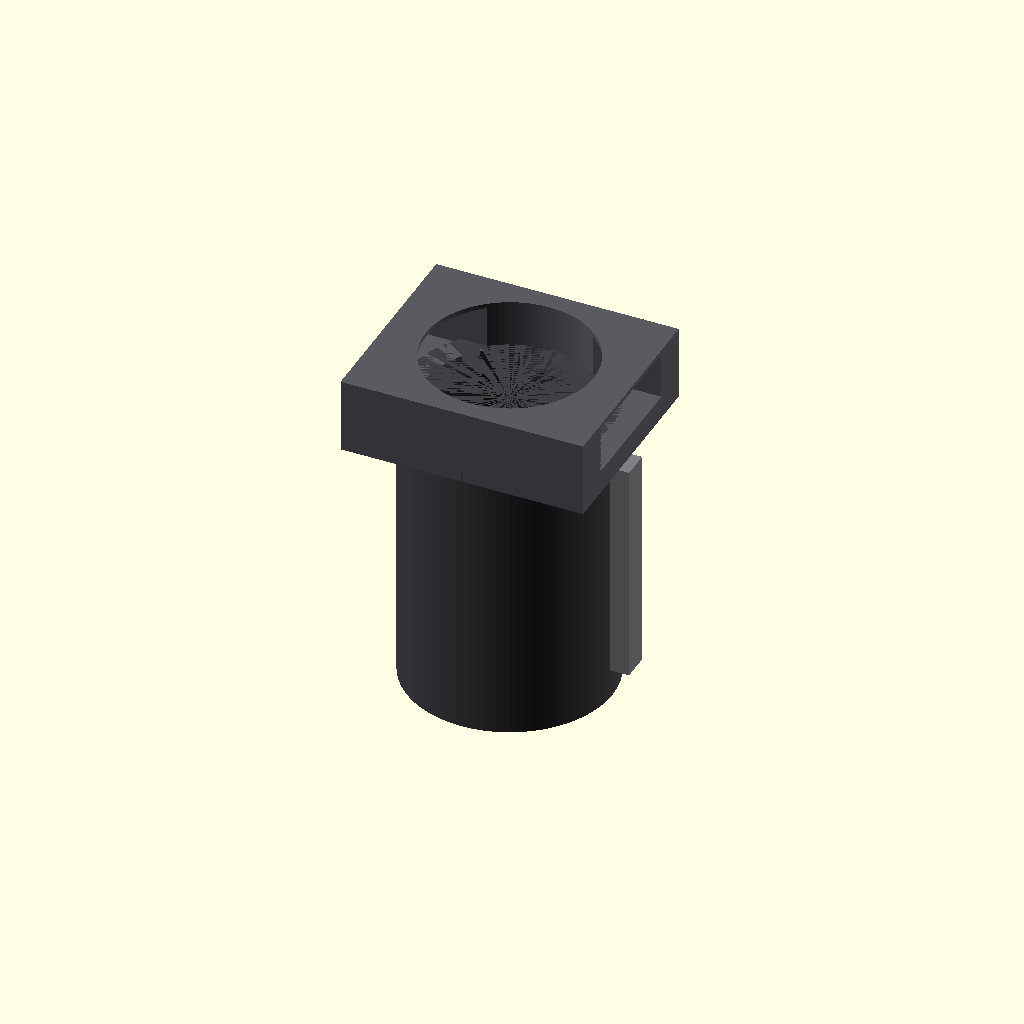
Cell 1: rendered with the file's own defaults.
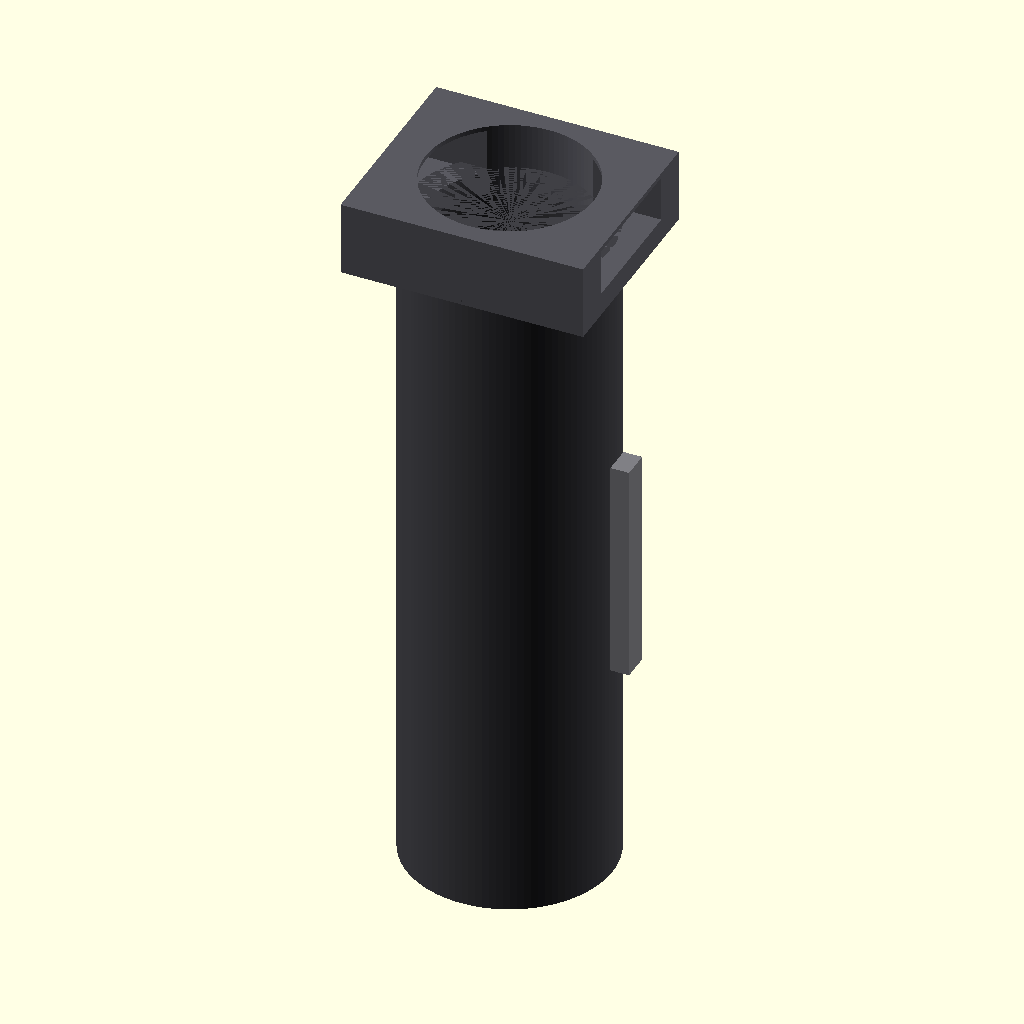
Cell 2: the same model with container_height = 840.
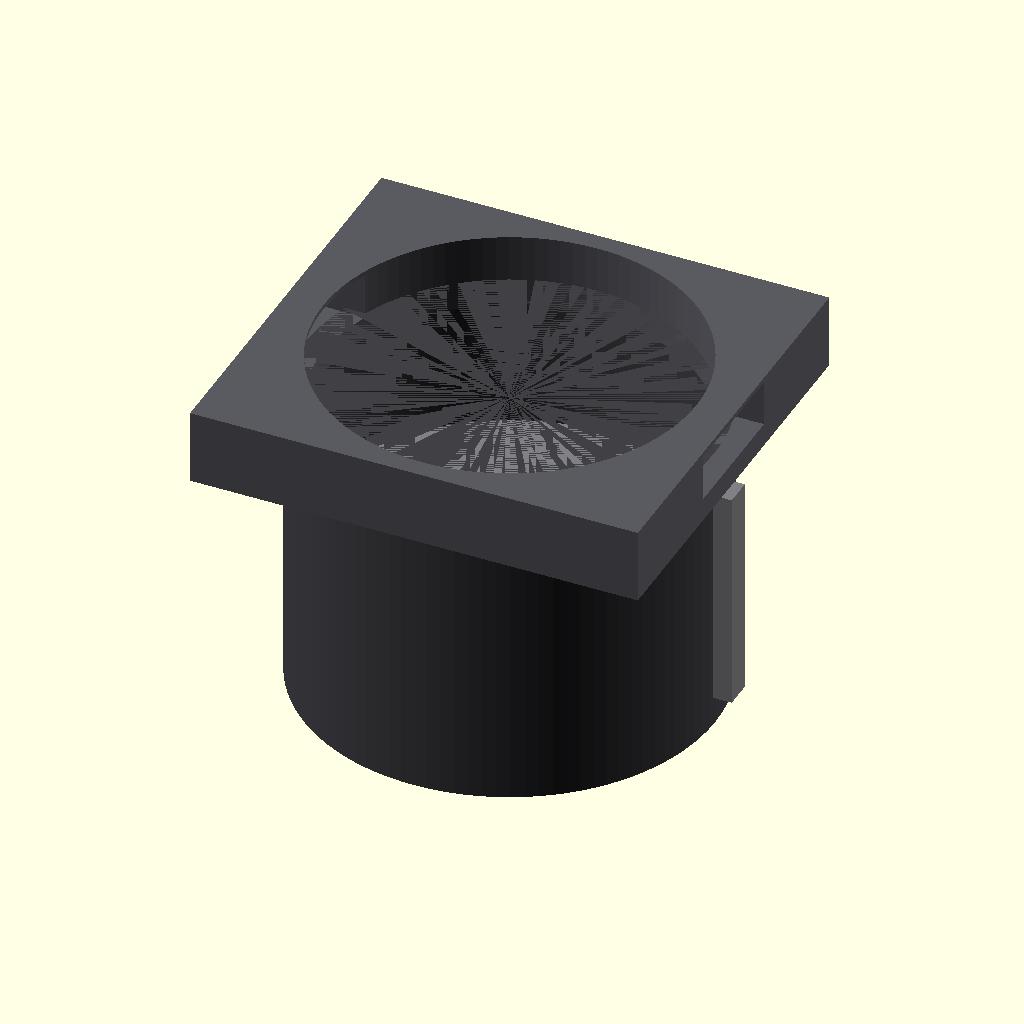
Cell 3 — cylinder_diameter set to 440, the other parameters unchanged.
One fixed orthographic camera (rotation 55°, 0°, 25°; colour scheme Cornfield) for every cell.
The OpenSCAD source (src/manufacturing/solid_waste_containment.scad):
// ============================================================================
// PROJECT: XXXG-00W0 WING GUNDAM ZERO EW - PURE MECHANICAL SUITE
// COMPONENT: NON-ELECTRONIC SOLID WASTE RECEPTACLE & APERTURE VAULT
// PRODUCTION SPEC: NORTHROP GRUMMAN AC DELCO HIGH-PRESSURE O-RING COMPLIANCE
// LAYOUT PARITY: LOWER HULL FLOOR-WALL JUNCTION CONCEALED MOUNTING
// ============================================================================

$fn = 100; // High-precision circular resolution segment count

// Structural Cockpit Constraints (1:1 Metric Airframe Scale - mm)
container_height = 420;                  // Total vertical assembly height (mm)
cylinder_diameter = 220;                 // Outer diameter of waste storage vault (mm)
wall_thickness = 6;                      // Reinforced structural titanium thickness (mm)
supply_box_w = 120;                      // Cleaning asset storage bin transverse width (mm)

module Solid_Waste_Containment_Forge() {
    // 1. Primary 4.5-Liter High-Pressure Storage Cylinder
    color([0.25, 0.25, 0.27]) { // Raw Titanium Industrial Core Spec
        difference() {
            // Main vertical containment cylinder hull
            cylinder(h = container_height - 100, d = cylinder_diameter, center = true);
            // Core internal storage capacity cavity
            cylinder(h = container_height - 100 - (wall_thickness * 2), d = cylinder_diameter - (wall_thickness * 2), center = true);
            
            // Upper seal ring cutout designed for the AC Delco O-ring seat manifold
            translate([0, 0, (container_height - 100)/2 - 10])
                cylinder(h = 20, d = cylinder_diameter + 4, center = true);
        }
    }
    
    // 2. Integrated Cleaning Asset Storage Manifold (Mounts over the main cylinder)
    color([0.35, 0.35, 0.38]) translate([0, 0, (container_height/2) - 40]) {
        difference() {
            // Main upper storage housing block
            cube([cylinder_diameter + 40, cylinder_diameter, 80], center = true);
            
            // Central drop aperture path where bags enter the lower cylinder
            cylinder(h = 90, d = cylinder_diameter - 40, center = true);
            
            // Storage Bin A: Flat-packed zipper bag tray slot
            translate([-(cylinder_diameter/2), 0, 10])
                cube([supply_box_w, 140, 50], center = true);
                
            // Storage Bin B: Moist antimicrobial wet wipe pop-up bin slot
            translate([(cylinder_diameter/2), 0, 10])
                cube([supply_box_w, 140, 50], center = true);
        }
    }
    
    // 3. Manual Crush Plate & Compactor Lever Arm Assembly
    color([0.5, 0.5, 0.52]) {
        // External side-mounted mechanical leverage actuator handle
        translate([cylinder_diameter/2 + 15, 0, 0])
            cube([20, 30, 240], center = true);
            
        // Internal horizontal packing disc (Renders inside the core cavity slot)
        translate([0, 0, -20])
            cylinder(h = 10, d = cylinder_diameter - wall_thickness * 2 - 4, center = true);
    }
}

// Render Master Mechanical Assembly Component to Parameter Workspace
Solid_Waste_Containment_Forge();
Customizer parameters (derived from the source; name, type, default, range or options):
container_height: number, default 420
cylinder_diameter: number, default 220
wall_thickness: number, default 6
supply_box_w: number, default 120
